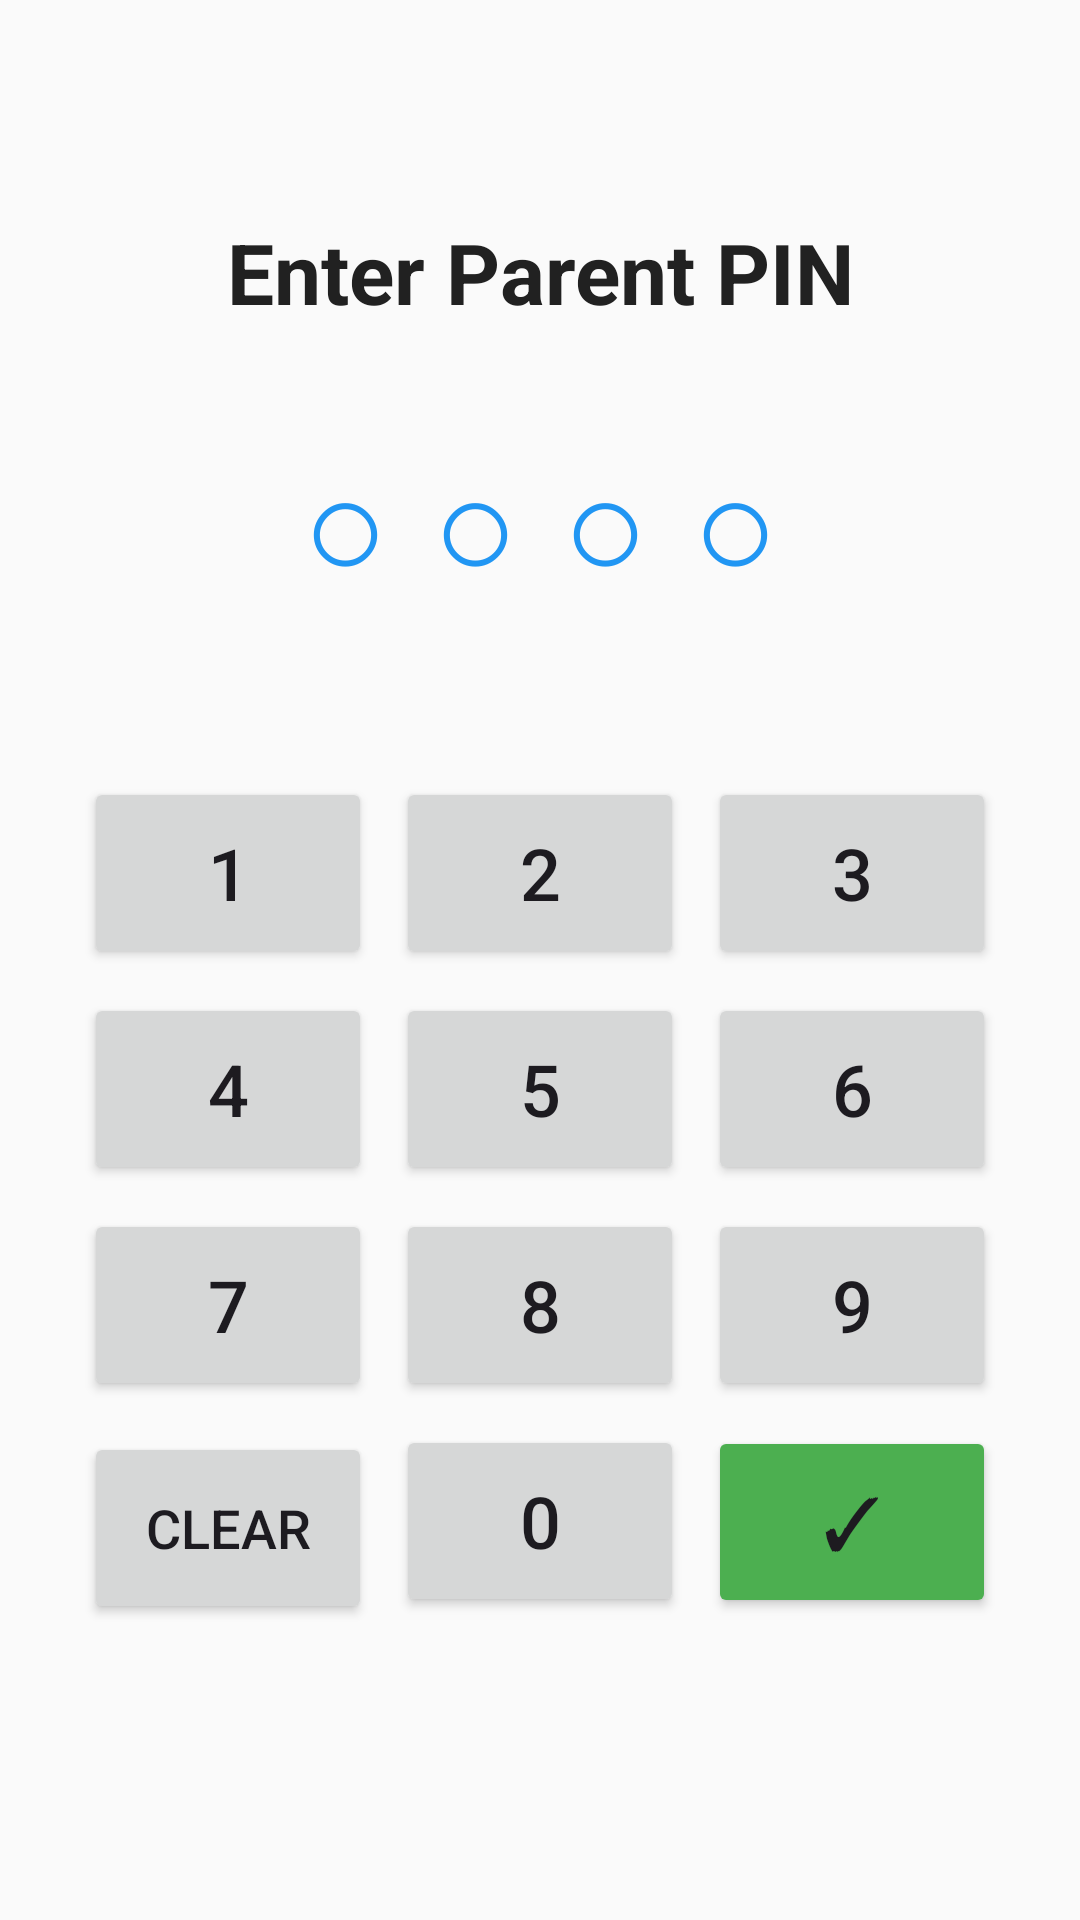

The Android layout XML behind this screen, and the referenced resources:
<!-- AndroidManifest.xml: application theme Theme.ChoresApp -->
<!-- res/layout/fragment_parent_pin.xml -->
<?xml version="1.0" encoding="utf-8"?>
<androidx.constraintlayout.widget.ConstraintLayout 
    xmlns:android="http://schemas.android.com/apk/res/android"
    xmlns:app="http://schemas.android.com/apk/res-auto"
    android:layout_width="match_parent"
    android:layout_height="match_parent"
    android:padding="24dp"
    android:background="@color/background">
    
    <TextView
        android:id="@+id/textTitle"
        android:layout_width="wrap_content"
        android:layout_height="wrap_content"
        android:text="Enter Parent PIN"
        android:textSize="28sp"
        android:textStyle="bold"
        android:textColor="@color/text_primary"
        app:layout_constraintTop_toTopOf="parent"
        app:layout_constraintStart_toStartOf="parent"
        app:layout_constraintEnd_toEndOf="parent"
        android:layout_marginTop="48dp" />
    
    <TextView
        android:id="@+id/textPinDisplay"
        android:layout_width="wrap_content"
        android:layout_height="wrap_content"
        android:text="○○○○"
        android:textSize="48sp"
        android:letterSpacing="0.3"
        android:textColor="@color/primary"
        app:layout_constraintTop_toBottomOf="@id/textTitle"
        app:layout_constraintStart_toStartOf="parent"
        app:layout_constraintEnd_toEndOf="parent"
        android:layout_marginTop="32dp" />
    
    
    <GridLayout
        android:id="@+id/gridPinPad"
        android:layout_width="wrap_content"
        android:layout_height="wrap_content"
        android:columnCount="3"
        android:rowCount="4"
        app:layout_constraintTop_toBottomOf="@id/textPinDisplay"
        app:layout_constraintStart_toStartOf="parent"
        app:layout_constraintEnd_toEndOf="parent"
        android:layout_marginTop="48dp">
        
        <Button
            android:id="@+id/button1"
            android:layout_width="96dp"
            android:layout_height="64dp"
            android:text="1"
            android:textSize="24sp"
            android:layout_margin="4dp" />
        
        <Button
            android:id="@+id/button2"
            android:layout_width="96dp"
            android:layout_height="64dp"
            android:text="2"
            android:textSize="24sp"
            android:layout_margin="4dp" />
        
        <Button
            android:id="@+id/button3"
            android:layout_width="96dp"
            android:layout_height="64dp"
            android:text="3"
            android:textSize="24sp"
            android:layout_margin="4dp" />
        
        <Button
            android:id="@+id/button4"
            android:layout_width="96dp"
            android:layout_height="64dp"
            android:text="4"
            android:textSize="24sp"
            android:layout_margin="4dp" />
        
        <Button
            android:id="@+id/button5"
            android:layout_width="96dp"
            android:layout_height="64dp"
            android:text="5"
            android:textSize="24sp"
            android:layout_margin="4dp" />
        
        <Button
            android:id="@+id/button6"
            android:layout_width="96dp"
            android:layout_height="64dp"
            android:text="6"
            android:textSize="24sp"
            android:layout_margin="4dp" />
        
        <Button
            android:id="@+id/button7"
            android:layout_width="96dp"
            android:layout_height="64dp"
            android:text="7"
            android:textSize="24sp"
            android:layout_margin="4dp" />
        
        <Button
            android:id="@+id/button8"
            android:layout_width="96dp"
            android:layout_height="64dp"
            android:text="8"
            android:textSize="24sp"
            android:layout_margin="4dp" />
        
        <Button
            android:id="@+id/button9"
            android:layout_width="96dp"
            android:layout_height="64dp"
            android:text="9"
            android:textSize="24sp"
            android:layout_margin="4dp" />
        
        <Button
            android:id="@+id/buttonClear"
            android:layout_width="96dp"
            android:layout_height="64dp"
            android:text="Clear"
            android:textSize="18sp"
            android:layout_margin="4dp" />
        
        <Button
            android:id="@+id/button0"
            android:layout_width="96dp"
            android:layout_height="64dp"
            android:text="0"
            android:textSize="24sp"
            android:layout_margin="4dp" />
        
        <Button
            android:id="@+id/buttonSubmit"
            android:layout_width="96dp"
            android:layout_height="64dp"
            android:text="✓"
            android:textSize="24sp"
            android:layout_margin="4dp"
            android:backgroundTint="@color/secondary" />
        
    </GridLayout>
    
</androidx.constraintlayout.widget.ConstraintLayout>
<!-- resources referenced by this layout -->
<resources>
  <color name="background">#FAFAFA</color>
  <color name="primary">#2196F3</color>
  <color name="secondary">#4CAF50</color>
  <color name="text_primary">#212121</color>
  <style name="Theme.ChoresApp" parent="Base.Theme.ChoresApp" />
  <style name="Base.Theme.ChoresApp" parent="Theme.Material3.DayNight.NoActionBar">
          
          <item name="colorPrimary">@color/primary</item>
          <item name="colorPrimaryVariant">@color/primary_dark</item>
          <item name="colorOnPrimary">@color/white</item>
          
          <item name="colorSecondary">@color/secondary</item>
          <item name="colorSecondaryVariant">@color/secondary_dark</item>
          <item name="colorOnSecondary">@color/white</item>
          
          <item name="android:statusBarColor">?attr/colorPrimaryVariant</item>
          
      </style>
  <color name="primary_dark">#1976D2</color>
  <color name="white">#FFFFFFFF</color>
  <color name="secondary_dark">#388E3C</color>
</resources>
